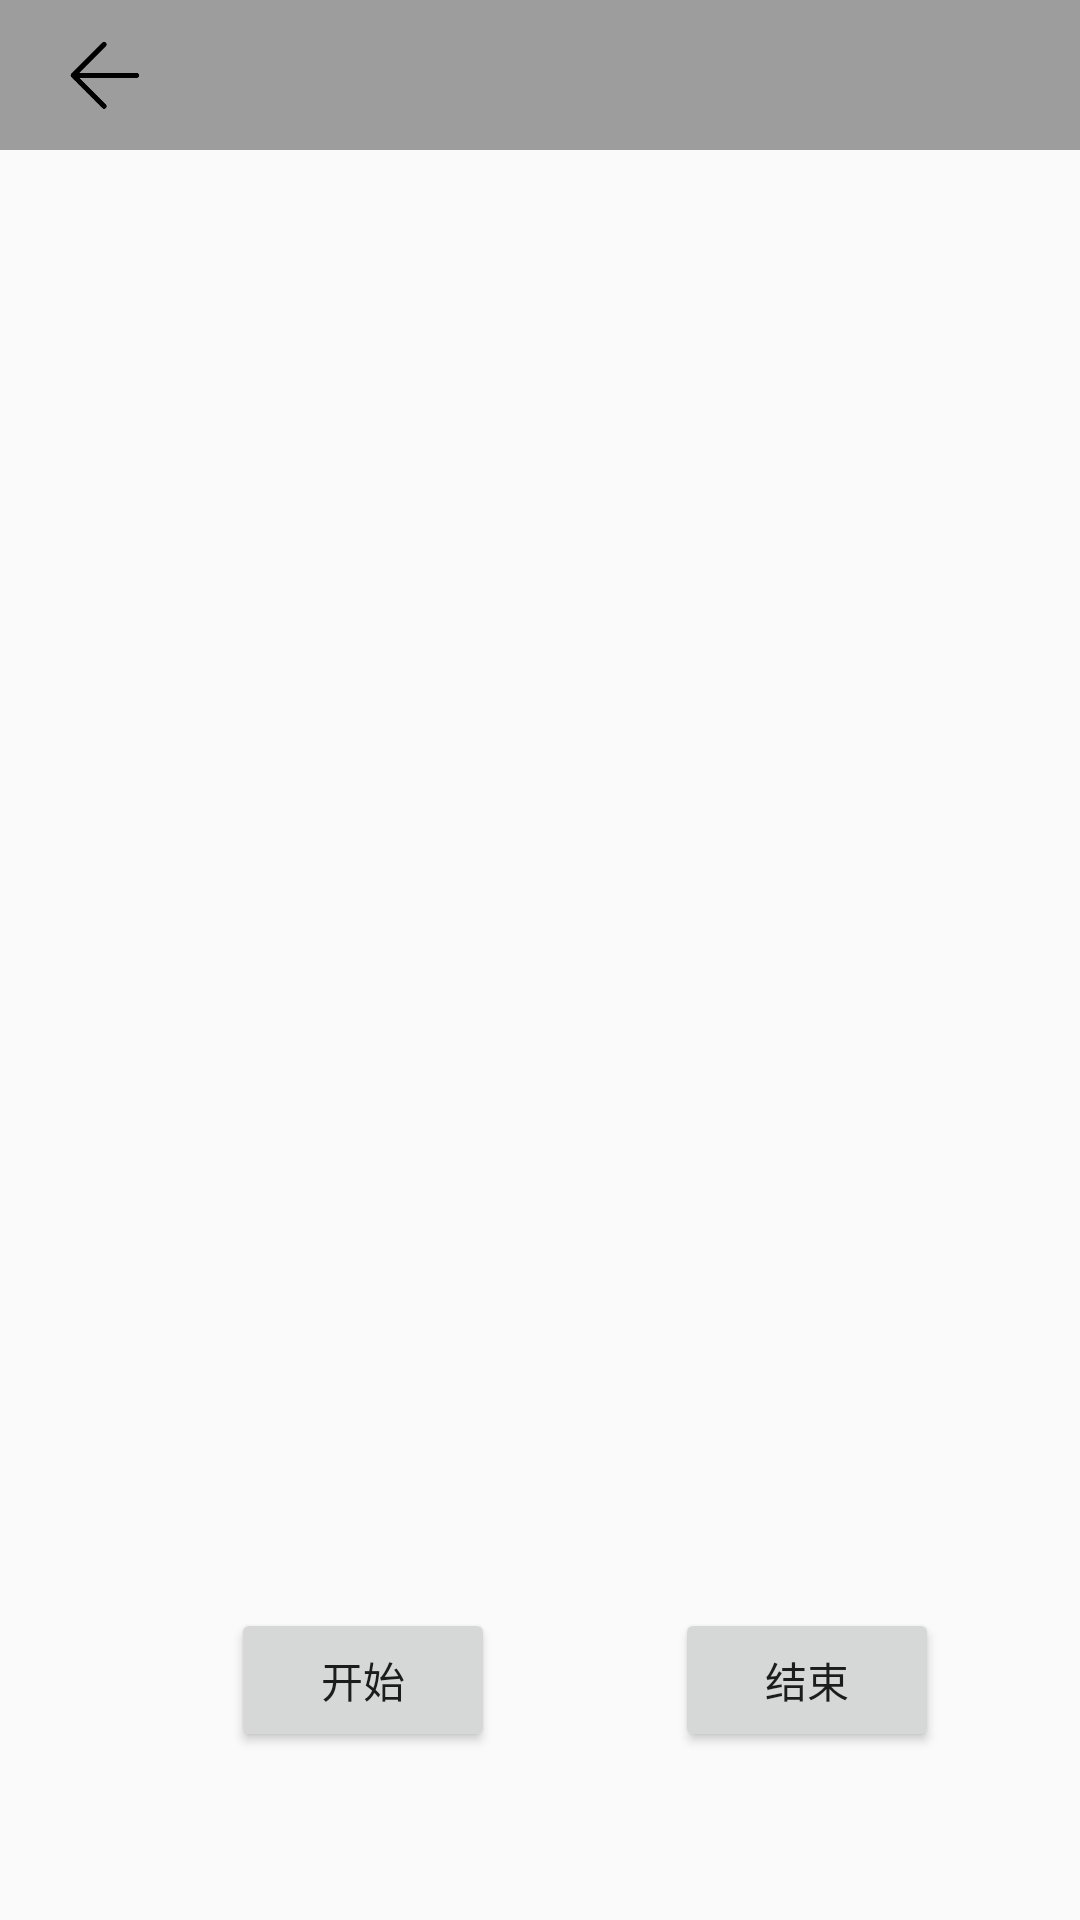

Layout XML and referenced resources for this Android screen:
<!-- AndroidManifest.xml: application theme AppTheme -->
<!-- res/layout/activity_drawable.xml -->
<?xml version="1.0" encoding="utf-8"?>
<android.support.constraint.ConstraintLayout
    xmlns:android="http://schemas.android.com/apk/res/android"
    xmlns:app="http://schemas.android.com/apk/res-auto"
    xmlns:tools="http://schemas.android.com/tools"
    android:layout_width="match_parent"
    android:layout_height="match_parent"
    tools:layout_editor_absoluteY="25dp">

    <include
        android:id="@+id/include"
        layout="@layout/heard_layout"/>

    <ImageView
        android:id="@+id/drawableShow"
        android:layout_width="200dp"
        android:layout_height="300dp"
        android:layout_marginStart="77dp"
        android:layout_marginTop="48dp"
        android:layout_marginEnd="107dp"
        android:layout_marginBottom="65dp"
        android:src="@drawable/run"
        app:layout_constraintBottom_toTopOf="@+id/start"
        app:layout_constraintEnd_toEndOf="parent"
        app:layout_constraintStart_toStartOf="parent"
        app:layout_constraintTop_toBottomOf="@+id/include"/>

    <Button
        android:id="@+id/start"
        android:layout_width="wrap_content"
        android:layout_height="wrap_content"
        android:layout_marginStart="77dp"
        android:layout_marginBottom="56dp"
        android:text="开始"
        app:layout_constraintBottom_toBottomOf="parent"
        app:layout_constraintStart_toStartOf="parent"/>

    <Button
        android:id="@+id/stop"
        android:layout_width="wrap_content"
        android:layout_height="wrap_content"
        android:layout_marginStart="72dp"
        android:layout_marginEnd="59dp"
        android:layout_marginBottom="56dp"
        android:text="结束"
        app:layout_constraintBottom_toBottomOf="parent"
        app:layout_constraintEnd_toEndOf="parent"
        app:layout_constraintStart_toEndOf="@+id/start"/>

</android.support.constraint.ConstraintLayout>
<!-- res/layout/heard_layout.xml (included above) -->
<?xml version="1.0" encoding="utf-8"?>
<LinearLayout xmlns:android="http://schemas.android.com/apk/res/android"
              android:layout_width="match_parent"
              android:layout_height="50dp"
              android:gravity="center"
              android:background="#77333333"
              android:orientation="horizontal">
    <ImageView
        android:id="@+id/back"
        android:layout_marginLeft="20dp"
        android:layout_width="30dp"
        android:layout_height="30dp"
        android:src="@mipmap/ic_back"/>



    <TextView
        android:id="@+id/title"
        android:layout_width="0dp"
        android:layout_height="wrap_content"
        android:layout_marginLeft="15dp"
        android:layout_weight="3"
        android:gravity="center"
        android:textColor="@color/white"
        android:textSize="23sp"/>
    <TextView
        android:visibility="gone"
        android:layout_marginLeft="10dp"
        android:layout_marginRight="20dp"
        android:id="@+id/showPOP"
        android:text="..."
        android:layout_width="wrap_content"
        android:layout_height="wrap_content"/>

</LinearLayout>
<!-- resources referenced by this layout -->
<resources>
  <!-- mipmap ic_back: png bitmap (mipmap-xhdpi, 2362 bytes) -->
  <style name="AppTheme" parent="Theme.AppCompat.Light.NoActionBar">
          
          <item name="colorPrimary">@color/colorPrimary</item>
          <item name="colorPrimaryDark">@color/colorPrimaryDark</item>
          <item name="colorAccent">@color/colorAccent</item>
      </style>
  <!-- not gathered from this repository: default colours our renderer supplied (Android Studio template values) -->
  <color name="white">#FFFFFFFF</color>
  <color name="colorPrimary">#FF6200EE</color>
  <color name="colorPrimaryDark">#FF3700B3</color>
  <color name="colorAccent">#FF03DAC5</color>
</resources>
